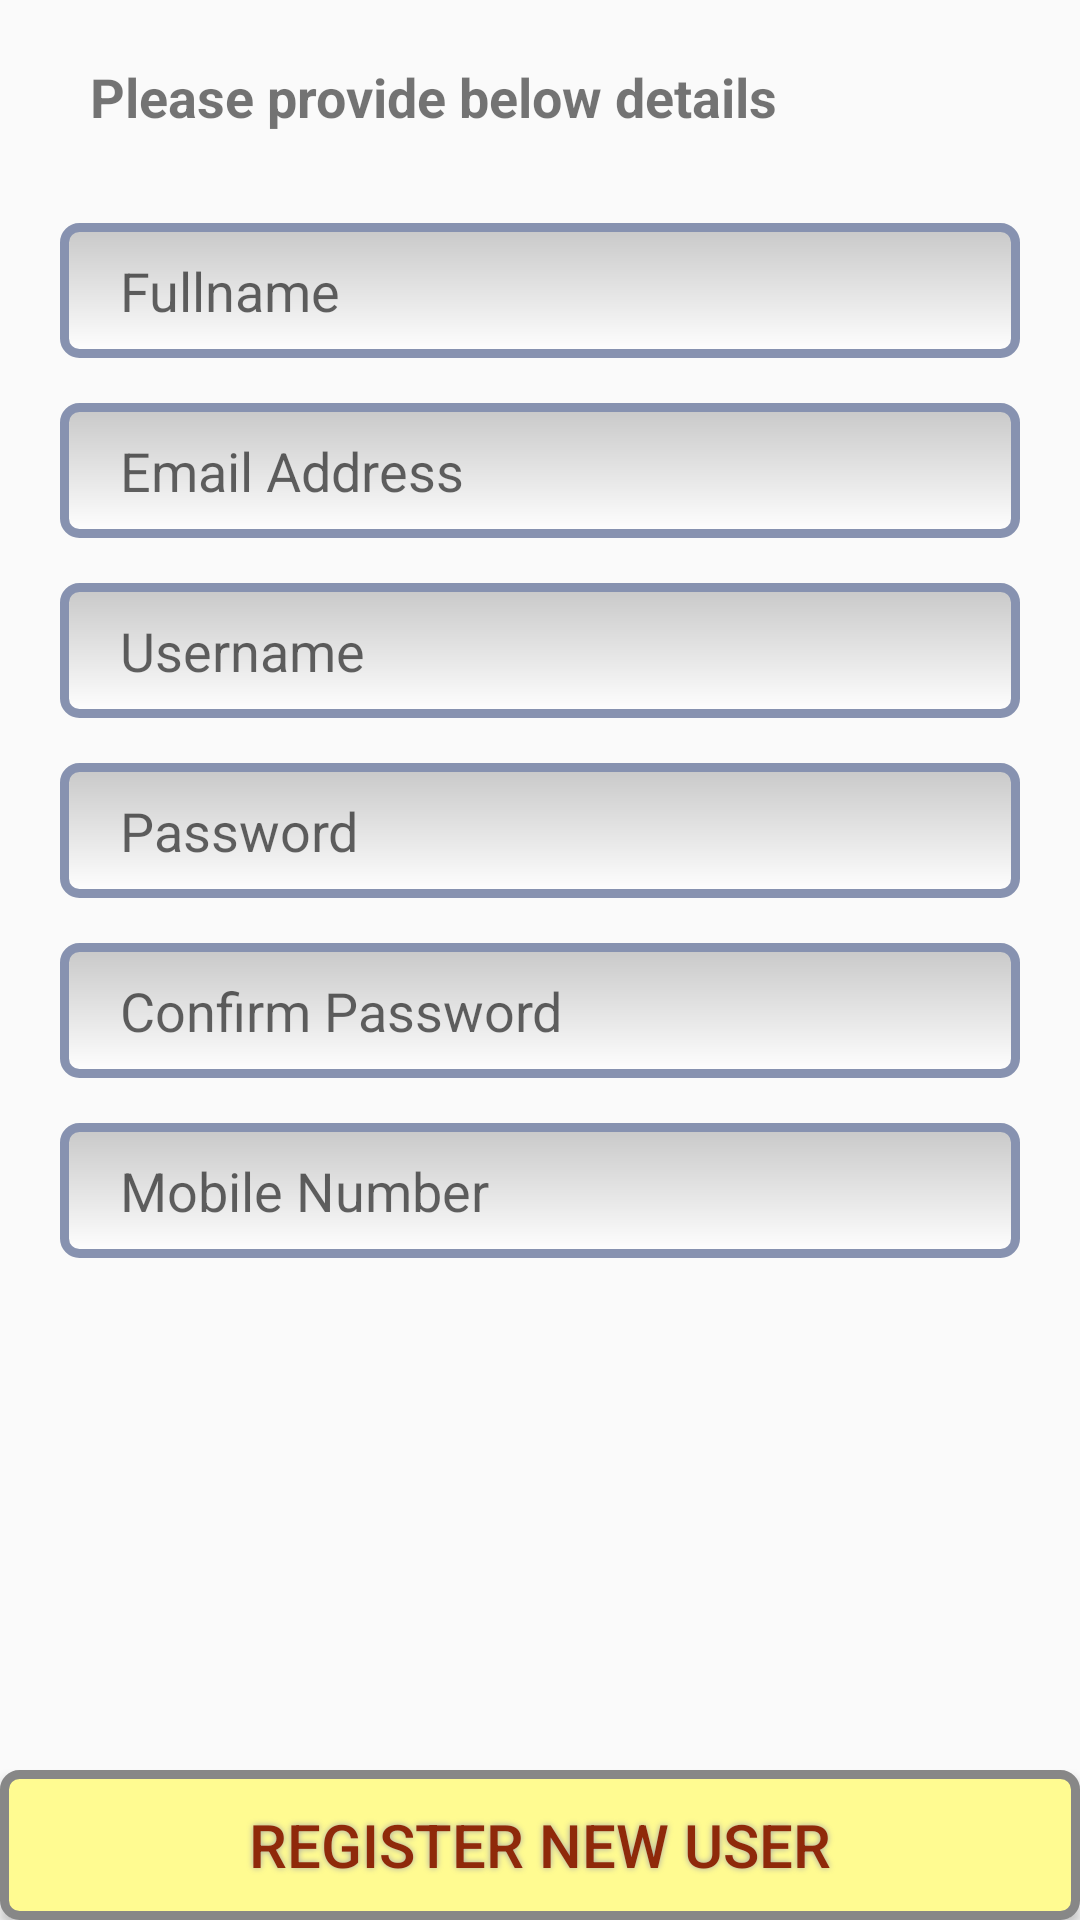

Write the Android layout XML for this screen, with the resource values it uses.
<!-- AndroidManifest.xml: application theme AppTheme -->
<!-- res/layout/register_new.xml -->
<?xml version="1.0" encoding="utf-8"?>
<RelativeLayout xmlns:android="http://schemas.android.com/apk/res/android"
    android:layout_width="match_parent"
    android:layout_height="match_parent"


    >

    <TextView
        android:id="@+id/registerform_text"
        android:layout_width="wrap_content"
        android:layout_height="wrap_content"
        android:layout_marginBottom="@dimen/margin_left"
        android:layout_marginLeft="@dimen/width_thirty"
        android:paddingTop="@dimen/margin_left"
        android:text="@string/registration_form"
        android:textSize="@dimen/register_textsize"
        android:textStyle="bold" />


    <EditText
        android:id="@+id/editFullName"
        android:layout_width="match_parent"
        android:layout_height="@dimen/height_fortyfive"
        android:layout_below="@+id/registerform_text"
        android:layout_marginBottom="@dimen/margin_fifteen"
        android:layout_marginLeft="@dimen/margin_twenty"
        android:layout_marginRight="@dimen/margin_twenty"
        android:layout_marginTop="@dimen/padding_ten"
        android:background="@drawable/shape"
        android:hint="@string/register_fullname"
        android:inputType="textPersonName"
        android:paddingLeft="@dimen/margin_left" />


    <EditText
        android:id="@+id/editemail"
        android:layout_width="match_parent"
        android:layout_height="@dimen/height_fortyfive"
        android:layout_below="@+id/editFullName"
        android:layout_marginBottom="@dimen/margin_fifteen"
        android:layout_marginLeft="@dimen/margin_twenty"
        android:layout_marginRight="@dimen/margin_twenty"
        android:background="@drawable/shape"
        android:hint="@string/register_email"
        android:inputType="textEmailAddress"
        android:paddingLeft="@dimen/margin_left" />


    <EditText
        android:id="@+id/editUserName"
        android:layout_width="match_parent"
        android:layout_height="@dimen/height_fortyfive"
        android:layout_below="@+id/editemail"
        android:layout_marginBottom="@dimen/margin_fifteen"
        android:layout_marginLeft="@dimen/margin_twenty"
        android:layout_marginRight="@dimen/margin_twenty"
        android:background="@drawable/shape"
        android:hint="@string/username"
        android:inputType="textPersonName"
        android:paddingLeft="@dimen/margin_left" />


    <EditText
        android:id="@+id/editPassword"
        android:layout_width="match_parent"
        android:layout_height="@dimen/height_fortyfive"
        android:layout_below="@+id/editUserName"
        android:layout_marginBottom="@dimen/margin_fifteen"
        android:layout_marginLeft="@dimen/margin_twenty"
        android:layout_marginRight="@dimen/margin_twenty"
        android:background="@drawable/shape"
        android:hint="@string/register_password"
        android:inputType="textPassword"
        android:paddingLeft="@dimen/margin_left" />


    <EditText
        android:id="@+id/editCPassword"
        android:layout_width="match_parent"
        android:layout_height="@dimen/height_fortyfive"
        android:layout_below="@+id/editPassword"
        android:layout_marginBottom="@dimen/margin_fifteen"
        android:layout_marginLeft="@dimen/margin_twenty"
        android:layout_marginRight="@dimen/margin_twenty"
        android:background="@drawable/shape"
        android:hint="@string/register_cpassword"
        android:inputType="textPassword"
        android:paddingLeft="@dimen/margin_left" />


    <EditText
        android:id="@+id/editMobile"
        android:layout_width="match_parent"
        android:layout_height="@dimen/height_fortyfive"
        android:layout_below="@+id/editCPassword"
        android:layout_marginBottom="@dimen/margin_fifteen"
        android:layout_marginLeft="@dimen/margin_twenty"
        android:layout_marginRight="@dimen/margin_twenty"
        android:background="@drawable/shape"
        android:hint="@string/register_mobile"
        android:inputType="phone"
        android:paddingLeft="@dimen/margin_left"></EditText>


    <Button
        android:id="@+id/buttonRegisterNew"
        android:layout_width="match_parent"
        android:layout_height="wrap_content"
        android:layout_alignParentBottom="true"
        android:background="@drawable/buttonshape"
        android:shadowColor="#A6A7A8"
        android:shadowDx="0"
        android:shadowDy="0"
        android:shadowRadius="5"
        android:text="@string/registerbutton"
        android:textColor="#8F290A"
        android:textSize="20sp"

        />

</RelativeLayout>
<!-- resources referenced by this layout -->
<resources>
  <dimen name="height_fortyfive">45dp</dimen>
  <dimen name="margin_fifteen">15dp</dimen>
  <dimen name="margin_left">20dp</dimen>
  <dimen name="margin_twenty">20dp</dimen>
  <dimen name="padding_ten">10dp</dimen>
  <dimen name="register_textsize">18dp</dimen>
  <dimen name="width_thirty">30dp</dimen>
  <!-- drawable buttonshape (drawable) -->
  <?xml version="1.0" encoding="utf-8"?>
  <shape xmlns:android="http://schemas.android.com/apk/res/android" android:shape="rectangle" >
  
      <corners
          android:radius="5dp"
          />
      <solid
          android:color="#FFFB91"
          />
      <padding
          android:left="0dp"
          android:top="0dp"
          android:right="0dp"
          android:bottom="0dp"
          />
      <size
          android:width="350dp"
          android:height="50dp"
          />
      <stroke
          android:width="3dp"
          android:color="#878787"
          />
  </shape>
  <!-- drawable shape (drawable) -->
  <?xml version="1.0" encoding="utf-8"?>
  <shape xmlns:android="http://schemas.android.com/apk/res/android"
      android:thickness="0dp"
      android:shape="rectangle">
      <stroke android:width="3dp"
          android:color="#8792B0"/>
      <corners android:radius="5dp" />
      <gradient
          android:startColor="#C8C8C8"
          android:endColor="#FFFFFF"
          android:type="linear"
          android:angle="270"/>
  </shape>
  <string name="register_cpassword">Confirm Password</string>
  <string name="register_email">Email Address</string>
  <string name="register_fullname">Fullname</string>
  <string name="register_mobile">Mobile Number</string>
  <string name="register_password">Password</string>
  <string name="registerbutton">Register New User</string>
  <string name="registration_form">Please provide below details </string>
  <string name="username">Username</string>
  <style name="AppTheme" parent="Theme.AppCompat.Light.DarkActionBar">
          
          <item name="colorPrimary">@color/colorPrimary</item>
          <item name="colorPrimaryDark">@color/colorPrimaryDark</item>
          <item name="colorAccent">@color/colorAccent</item>
      </style>
  <color name="colorPrimary">#3F51B5</color>
  <color name="colorPrimaryDark">#303F9F</color>
  <color name="colorAccent">#FF4081</color>
</resources>
